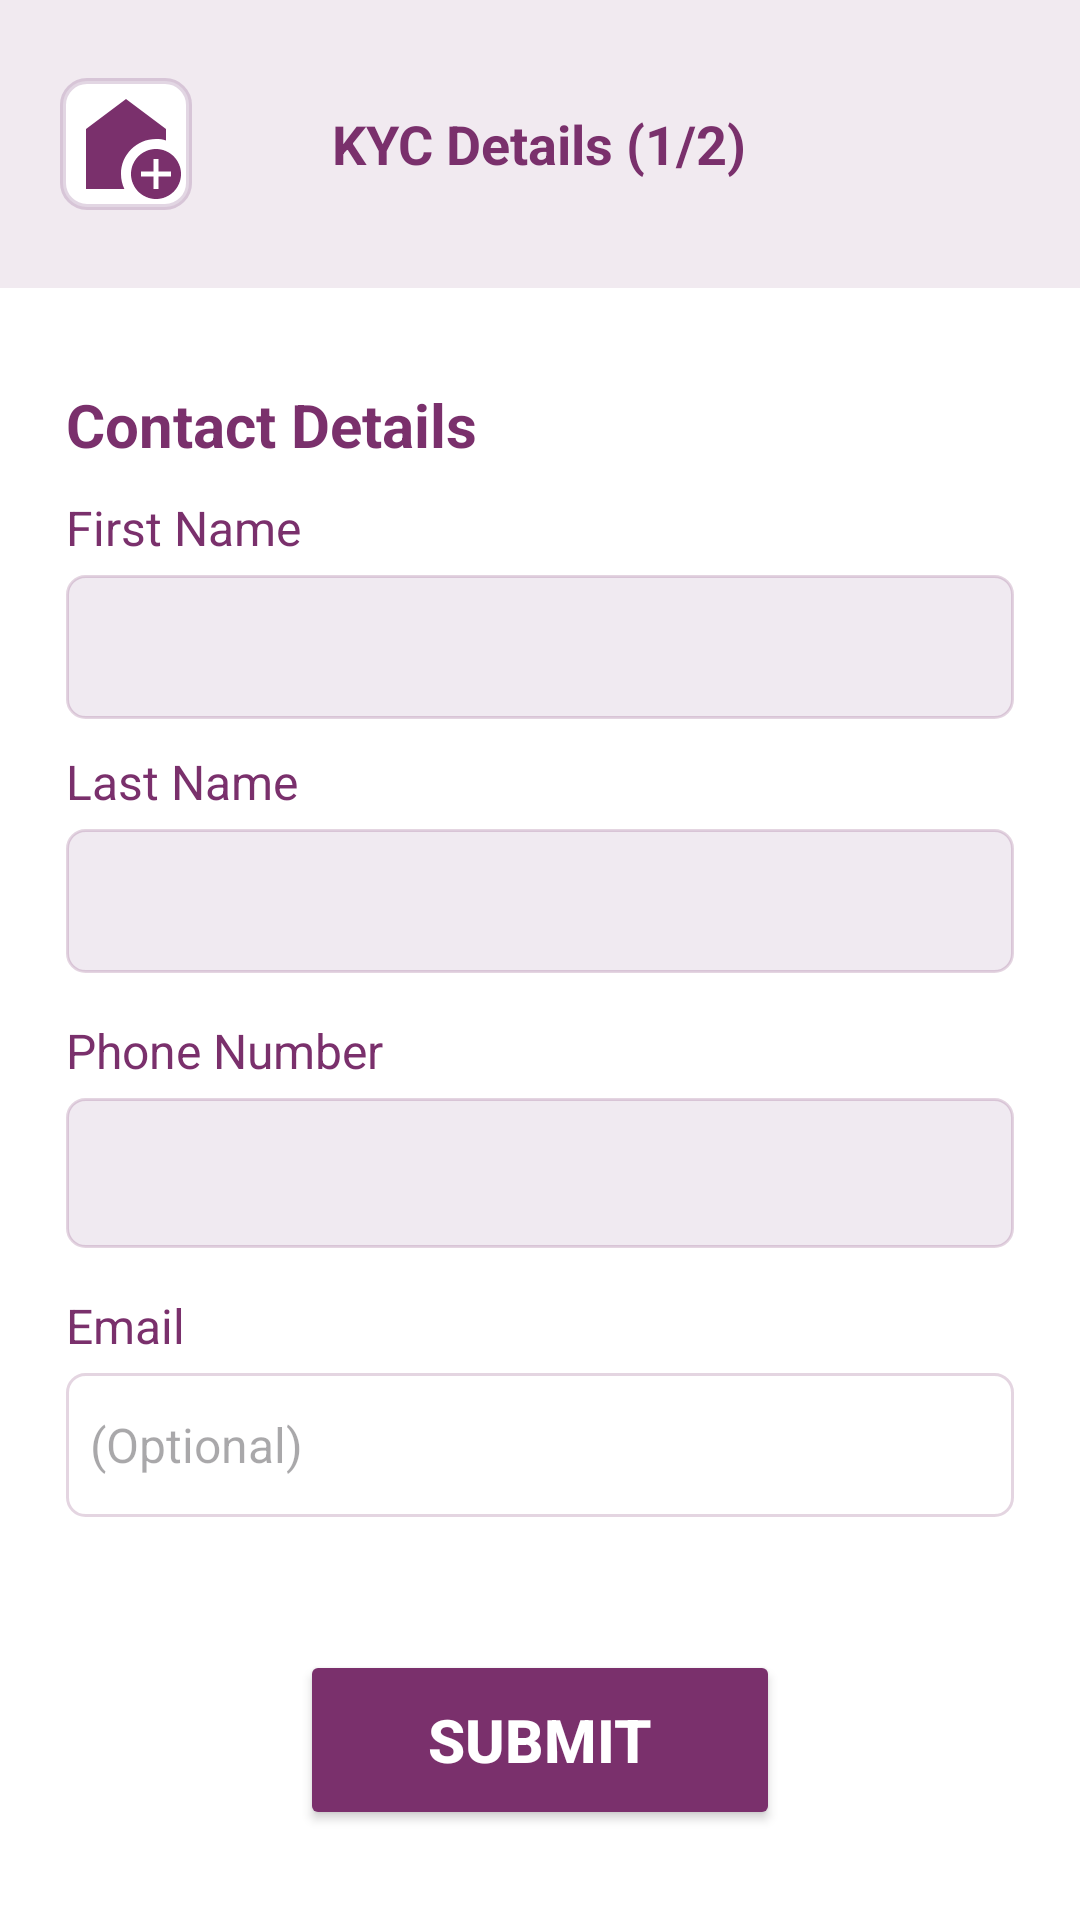

Here is an Android app screen rendered from its layout file. Give the layout XML and the strings, colors and styles it references.
<!-- AndroidManifest.xml: application theme Theme.BankApp -->
<!-- res/layout/activity_kyc_1.xml -->
<?xml version="1.0" encoding="utf-8"?>
<LinearLayout
    xmlns:android="http://schemas.android.com/apk/res/android"
    xmlns:app="http://schemas.android.com/apk/res-auto"
    xmlns:tools="http://schemas.android.com/tools"
    android:background="@color/white"
    android:layout_width="match_parent"
    android:layout_height="match_parent"
    android:orientation="vertical">

    
    <RelativeLayout
        android:id="@+id/topBox"
        android:layout_width="match_parent"
        android:layout_height="96dp"
        android:background="#1A7A306c"
        android:padding="20dp"
        android:paddingTop="20dp">

        
        <ImageView
            android:id="@+id/homeButton"
            android:layout_width="wrap_content"
            android:layout_height="wrap_content"
            android:layout_alignParentStart="true"
            android:layout_centerVertical="true"
            android:adjustViewBounds="true"
            android:scaleType="fitCenter"
            android:src="@drawable/baseline_add_home_24"
            android:background="@drawable/home_button_background"/>

        
        <TextView
            android:id="@+id/textView"
            android:layout_width="wrap_content"
            android:layout_height="wrap_content"
            android:layout_centerInParent="true"
            android:text="KYC Details (1/2)"
            android:textColor="@color/primary"
            android:textSize="18sp"
            android:textStyle="bold"/>
    </RelativeLayout>

    <androidx.cardview.widget.CardView
        android:layout_width="match_parent"
        android:layout_height="wrap_content"
        android:layout_margin="20dp"
        android:background="@color/white"
        app:cardElevation="0dp">

        <ScrollView
            android:layout_width="match_parent"
            android:layout_height="wrap_content"
            android:layout_below="@id/topBox"
            android:scrollbars="none"
            android:overScrollMode="never">

            <LinearLayout
                android:layout_width="match_parent"
                android:layout_height="wrap_content"
                android:orientation="vertical"
                android:padding="2dp"
                android:background="@color/white"
                android:elevation="0dp">

                <TextView
                    android:layout_width="match_parent"
                    android:layout_height="wrap_content"
                    android:textColor="@color/primary"
                    android:text="Contact Details"
                    android:layout_marginTop="10dp"
                    android:textSize="20sp"
                    android:gravity="left"
                    android:textStyle="bold"/>

                <TextView
                    android:layout_width="match_parent"
                    android:layout_height="wrap_content"
                    android:textColor="@color/primary"
                    android:text="First Name"
                    android:textSize="16sp"
                    android:gravity="left"
                    android:layout_marginTop="10dp"/>

                <TextView
                    android:id="@+id/firstName"
                    android:layout_width="match_parent"
                    android:layout_height="wrap_content"
                    android:layout_marginTop="5dp"
                    android:background="@drawable/edit_text_border_fixed"
                    android:drawablePadding="8dp"
                    android:padding="8dp"
                    android:textColor="@android:color/black"
                    android:textSize="16sp"
                    android:gravity="center_vertical"
                    android:singleLine="true"/>

                <TextView
                    android:layout_width="match_parent"
                    android:layout_height="wrap_content"
                    android:textColor="@color/primary"
                    android:text="Last Name"
                    android:textSize="16sp"
                    android:gravity="left"
                    android:layout_marginTop="10dp"/>

                <TextView
                    android:id="@+id/lastName"
                    android:layout_width="match_parent"
                    android:layout_height="wrap_content"
                    android:background="@drawable/edit_text_border_fixed"
                    android:drawablePadding="8dp"
                    android:padding="8dp"
                    android:layout_marginTop="5dp"
                    android:textColor="@android:color/black"
                    android:textSize="16sp"
                    android:gravity="center_vertical"/>

                
                <TextView
                    android:layout_width="match_parent"
                    android:layout_height="wrap_content"
                    android:textColor="@color/primary"
                    android:text="Phone Number"
                    android:layout_marginTop="15dp"
                    android:textSize="16sp"
                    android:gravity="left" />

                <TextView
                    android:id="@+id/phoneNumber"
                    android:layout_width="match_parent"
                    android:layout_height="50dp"
                    android:layout_marginTop="5dp"
                    android:background="@drawable/edit_text_border_fixed"
                    android:digits="0123456789"
                    android:drawablePadding="8dp"
                    android:inputType="phone"
                    android:padding="8dp"
                    android:textColor="@android:color/black"
                    android:textSize="16sp"
                    android:gravity="center_vertical"/>

                
                <TextView
                    android:layout_width="match_parent"
                    android:layout_height="wrap_content"
                    android:textColor="@color/primary"
                    android:text="Email"
                    android:layout_marginTop="15dp"
                    android:textSize="16sp"
                    android:gravity="left" />

                <EditText
                    android:id="@+id/emailId"
                    android:layout_width="match_parent"
                    android:layout_height="wrap_content"
                    android:layout_marginTop="5dp"
                    android:background="@drawable/edit_text_border"
                    android:drawablePadding="8dp"
                    android:padding="8dp"
                    android:inputType="textEmailAddress"
                    android:text=""
                    android:hint="(Optional)"
                    android:textColor="@android:color/black"
                    android:textSize="16sp"
                    android:gravity="center_vertical" />

            </LinearLayout>
        </ScrollView>

    </androidx.cardview.widget.CardView>

    <LinearLayout
        android:layout_width="match_parent"
        android:layout_height="match_parent"
        android:layout_gravity="bottom"
        android:orientation="horizontal"
        android:gravity="center_horizontal">

        <Button
            android:id="@+id/btn_save"
            android:layout_width="160dp"
            android:layout_height="60dp"
            android:layout_marginTop="30dp"
            android:layout_marginEnd="10dp"
            android:backgroundTint="@color/white"
            android:text="SAVE"
            android:textColor="@color/primary"
            android:textSize="20sp"
            android:textStyle="bold"
            app:cornerRadius="8dp"
            android:layout_gravity="start|bottom"
            android:visibility="gone"/>

        <Button
            android:id="@+id/btn_submit"
            android:layout_width="160dp"
            android:layout_height="60dp"
            android:layout_marginTop="30dp"
            android:backgroundTint="@color/primary"
            android:text="SUBMIT"
            android:textColor="@color/white"
            android:textSize="20sp"
            app:cornerRadius="8dp"
            android:textStyle="bold"
            android:layout_gravity="bottom|right"/>
    </LinearLayout>

</LinearLayout>
<!-- resources referenced by this layout -->
<resources>
  <color name="primary">#7A306c</color>
  <color name="white">#FFFFFFFF</color>
  <!-- drawable baseline_add_home_24 (drawable) -->
  <vector xmlns:android="http://schemas.android.com/apk/res/android" android:height="40dp" android:tint="#7A306C" android:viewportHeight="24" android:viewportWidth="24" android:width="40dp">
      <group android:fillColor="#FFFFFF">
          <path android:fillColor="@android:color/white" android:pathData="M18,11c0.7,0 1.37,0.1 2,0.29V9l-8,-6L4,9v12h7.68C11.25,20.09 11,19.08 11,18C11,14.13 14.13,11 18,11z"/>
  
          <path android:fillColor="@android:color/white" android:pathData="M18,13c-2.76,0 -5,2.24 -5,5s2.24,5 5,5s5,-2.24 5,-5S20.76,13 18,13zM21,18.5h-2.5V21h-1v-2.5H15v-1h2.5V15h1v2.5H21V18.5z"/>
      </group>
  </vector>
  <!-- drawable edit_text_border (drawable) -->
  <shape xmlns:android="http://schemas.android.com/apk/res/android">
      <solid android:color="#FFFFFF" /> 
      <stroke
          android:width="1dp"
          android:color="#337A306C" /> 
      <corners android:radius="6dp" /> 
      <padding
          android:bottom="4dp"
          android:left="4dp"
          android:right="4dp"
          android:top="4dp" />
      <size
          android:width="312dp"
          android:height="48dp" /> 
  </shape>
  <!-- drawable edit_text_border_fixed (drawable) -->
  <shape xmlns:android="http://schemas.android.com/apk/res/android">
      <solid android:color="#1A703273" /> 
      <stroke
          android:width="1dp"
          android:color="#337A306C" /> 
      <corners android:radius="6dp" /> 
      <padding
          android:bottom="4dp"
          android:left="4dp"
          android:right="4dp"
          android:top="4dp" />
      <size
          android:width="312dp"
          android:height="48dp" /> 
  </shape>
  <!-- drawable home_button_background (drawable) -->
  <shape xmlns:android="http://schemas.android.com/apk/res/android"
      android:shape="rectangle">
      <solid android:color="#FFFFFF" />
      <stroke
          android:width="2dp"
      android:color="#33703273" />
      <corners android:radius="8dp" />
      <padding
          android:left="2dp"
          android:top="2dp"
          android:right="2dp"
          android:bottom="2dp" />
      <size android:height="40dp" android:width="40dp" />
  </shape>
  <style name="Theme.BankApp" parent="Base.Theme.BankApp" />
  <style name="Base.Theme.BankApp" parent="Theme.Material3.DayNight.NoActionBar">
          
          <item name="android:colorPrimary">@color/primary</item>
          
          <item name="android:colorPrimaryDark">@color/black</item>
  
          
          <item name="android:colorButtonNormal">@color/primary</item>
      </style>
  <color name="black">#FF000000</color>
</resources>
